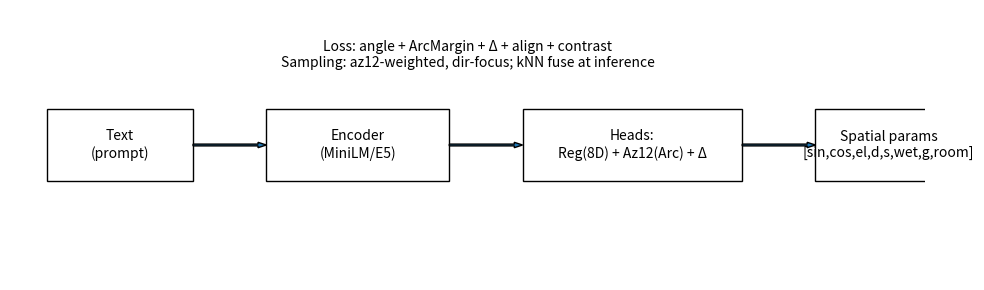

Here is the Python script that generated this plot:
# -*- coding: utf-8 -*-
# Draw pipeline diagram with matplotlib patches (no external deps)
import argparse, os
import matplotlib.pyplot as plt
from matplotlib.patches import Rectangle, FancyArrow

def add_box(ax, xy, wh, text):
    r = Rectangle(xy, wh[0], wh[1], fill=False)
    ax.add_patch(r)
    ax.text(xy[0]+wh[0]/2, xy[1]+wh[1]/2, text, ha="center", va="center")

def add_arrow(ax, p, q):
    arr = FancyArrow(p[0], p[1], q[0]-p[0], q[1]-p[1], width=0.02, length_includes_head=True)
    ax.add_patch(arr)

def main():
    ap=argparse.ArgumentParser()
    ap.add_argument("--out", default="figs_misc/pipeline.png")
    args=ap.parse_args()

    # ▶︎ 상위 디렉터리 자동 생성
    out_dir = os.path.dirname(args.out)
    if out_dir:
        os.makedirs(out_dir, exist_ok=True)

    fig = plt.figure(figsize=(10,3))
    ax = fig.add_subplot(111)
    ax.set_xlim(0,10); ax.set_ylim(0,3); ax.axis("off")

    add_box(ax, (0.4,1.1), (1.6,0.8), "Text\n(prompt)")
    add_arrow(ax, (2.0,1.5), (2.8,1.5))
    add_box(ax, (2.8,1.1), (2.0,0.8), "Encoder\n(MiniLM/E5)")
    add_arrow(ax, (4.8,1.5), (5.6,1.5))
    add_box(ax, (5.6,1.1), (2.4,0.8), "Heads:\nReg(8D) + Az12(Arc) + Δ")
    add_arrow(ax, (8.0,1.5), (8.8,1.5))
    add_box(ax, (8.8,1.1), (1.6,0.8), "Spatial params\n[sin,cos,el,d,s,wet,g,room]")

    ax.text(5.0, 2.5, "Loss: angle + ArcMargin + Δ + align + contrast\n"
                      "Sampling: az12-weighted, dir-focus; kNN fuse at inference",
            ha="center", va="center")
    fig.tight_layout()
    fig.savefig(args.out, dpi=200)
    plt.close(fig)

if __name__=="__main__":
    main()
